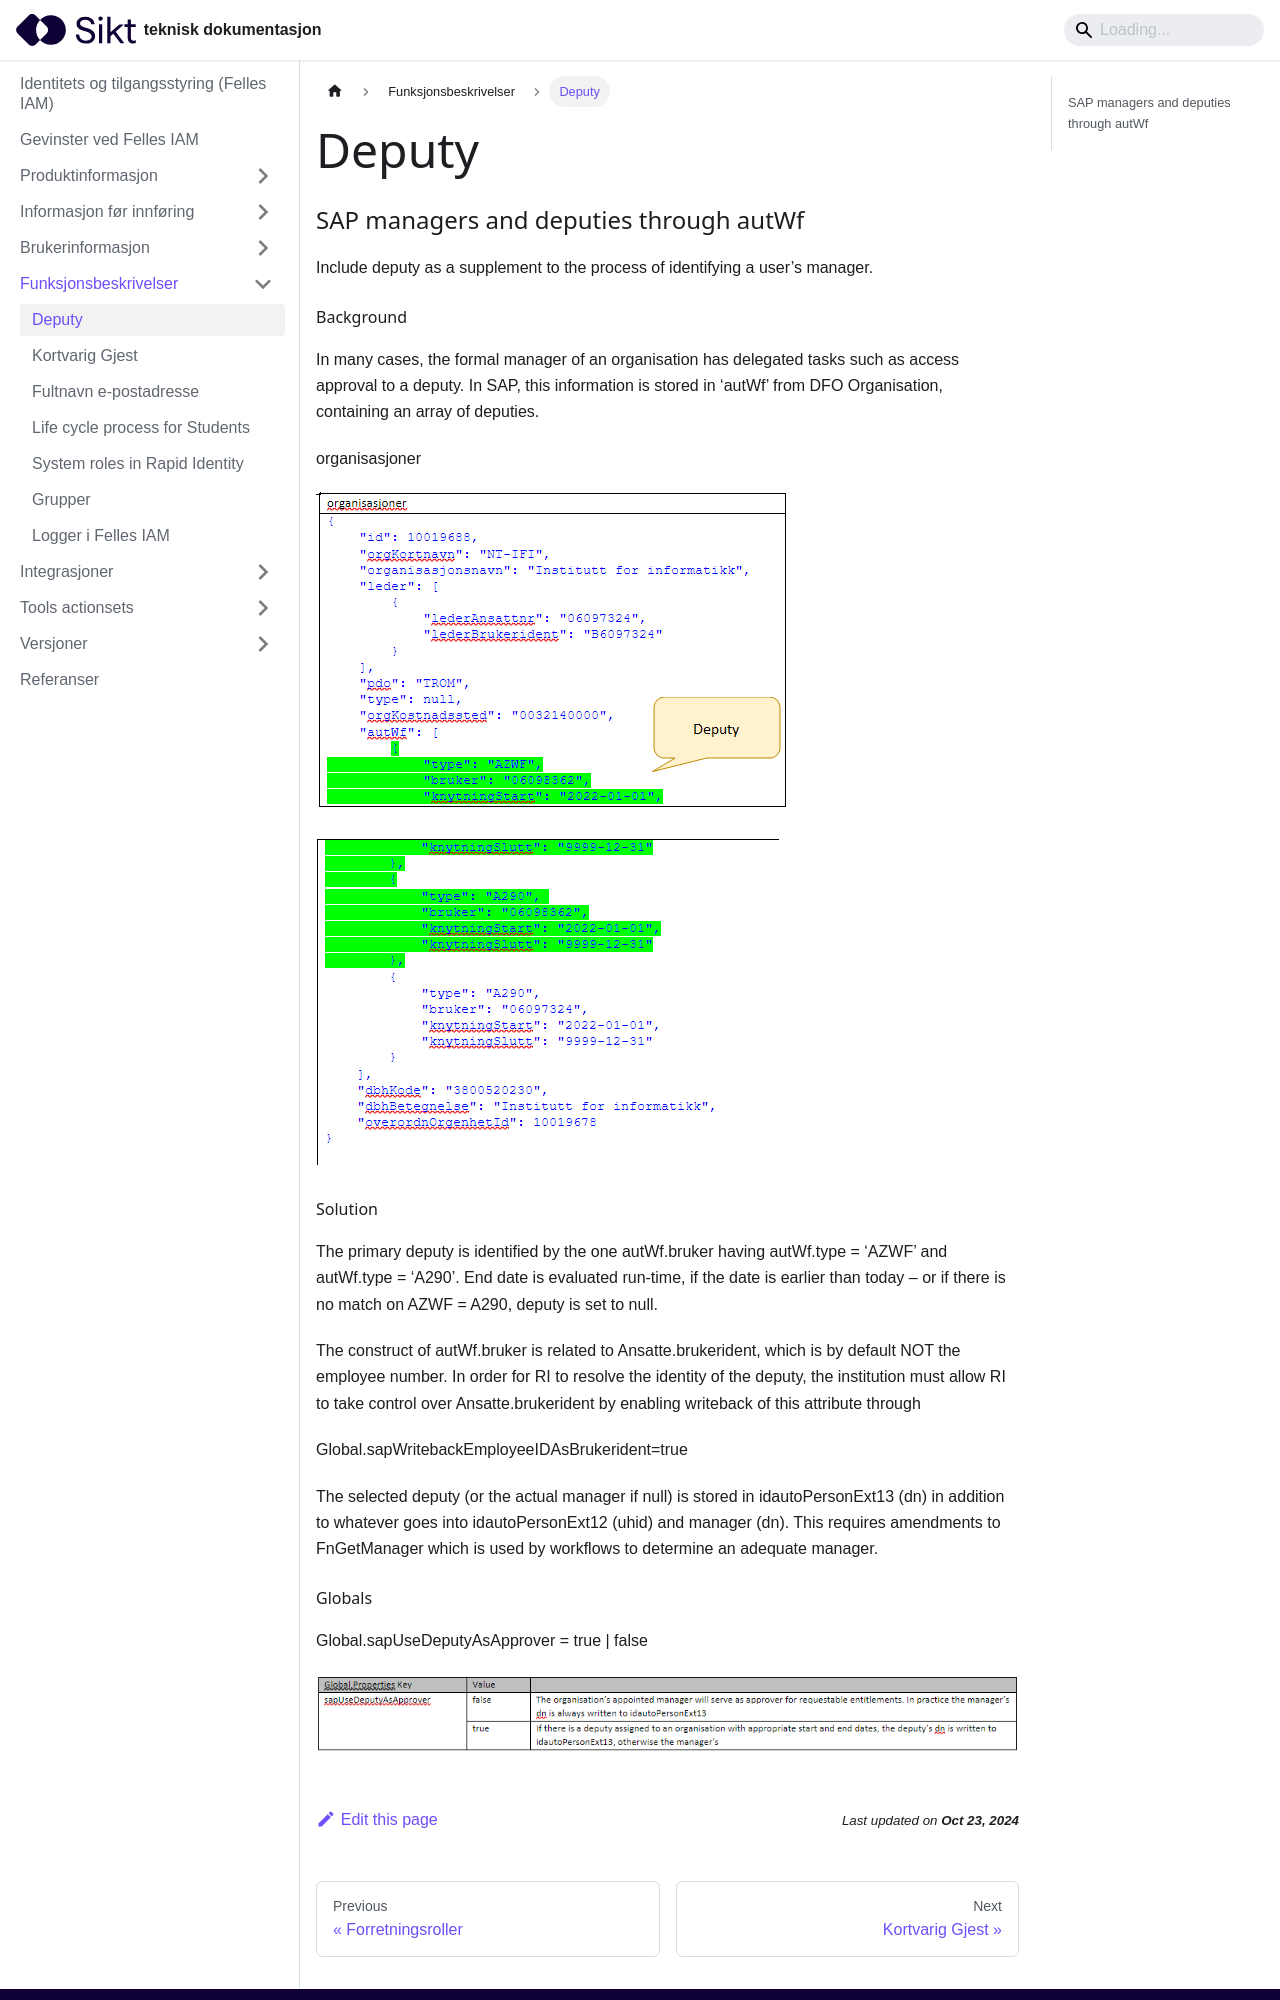

repository: sikt-no/docs · page: docs/iam/deputy/index.html · generator: docusaurus

---
title: Deputy
---

### SAP managers and deputies through autWf 

Include deputy as a supplement to the process of identifying a user’s manager.  

#### Background 
In many cases, the formal manager of an organisation has delegated tasks such as access approval to a deputy. In SAP, this information is stored in ‘autWf’ from DFO Organisation, containing an array of deputies.  

organisasjoner 




![](/img/iam/tekstboks3.png)

![](/img/iam/tekstboks4.png)
